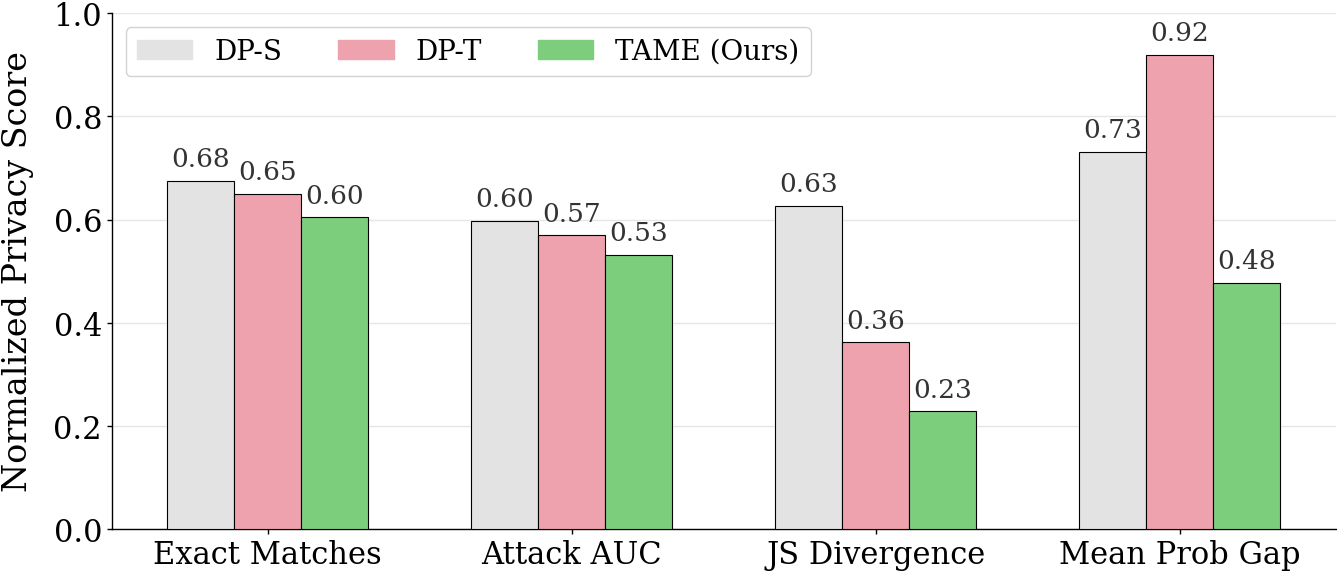

Write Python code to recreate this figure.
import numpy as np
import matplotlib
import matplotlib.pyplot as plt
import matplotlib.patches as mpatches
from pathlib import Path

matplotlib.rcParams['pdf.fonttype'] = 42
matplotlib.rcParams['ps.fonttype'] = 42

plt.rcParams.update({
    'font.family': 'serif',
    'font.serif': ['DejaVu Serif', 'Times New Roman', 'serif'],
    'font.size': 16,
    'axes.labelsize': 24,
    'xtick.labelsize': 22,
    'ytick.labelsize': 22,
    'axes.linewidth': 1.0,
    'xtick.major.width': 1.0,
    'ytick.major.width': 1.0,
    'savefig.dpi': 300,
    'savefig.pad_inches': 0.02,
    'text.usetex': False,
})

dp_s = {
    'exact_matches': 135,
    'attack_auc': 0.5983824273349112,
    'js_divergence': 0.018823464234234,
    'mean_prob_gap': 0.0438676464435146,
}

dp_t = {
    'exact_matches': 130,
    'attack_auc': 0.5693530025848669,
    'js_divergence': 0.0108695705839652,
    'mean_prob_gap': 0.05518033580711865,
}

tame = {
    'exact_matches': 121,
    'attack_auc': 0.5319802253104229,
    'js_divergence': 0.0068667284002212805,
    'mean_prob_gap': 0.028685483374797264,
}


def normalize_exact(v):
    return v / 200.0


def normalize_js(v):
    return v / 0.03


def normalize_gap(v):
    return v / 0.06


metrics = ['Exact Matches', 'Attack AUC', 'JS Divergence', 'Mean Prob Gap']
series = {
    'DP-S': [
        normalize_exact(dp_s['exact_matches']),
        dp_s['attack_auc'],
        normalize_js(dp_s['js_divergence']),
        normalize_gap(dp_s['mean_prob_gap']),
    ],
    'DP-T': [
        normalize_exact(dp_t['exact_matches']),
        dp_t['attack_auc'],
        normalize_js(dp_t['js_divergence']),
        normalize_gap(dp_t['mean_prob_gap']),
    ],
    'TAME (Ours)': [
        normalize_exact(tame['exact_matches']),
        tame['attack_auc'],
        normalize_js(tame['js_divergence']),
        normalize_gap(tame['mean_prob_gap']),
    ],
}

colors = {
    'DP-S': '#E3E3E3',
    'DP-T': '#EEA2AD',
    'TAME (Ours)': '#7CCD7C',
}

fig, ax = plt.subplots(figsize=(13.6, 6.0))

x = np.arange(len(metrics))
width = 0.22
offsets = [-width, 0, width]


def add_labels(bars, values):
    for bar, val in zip(bars, values):
        ax.text(
            bar.get_x() + bar.get_width() / 2,
            min(bar.get_height() + 0.018, 0.98),
            f'{val:.2f}',
            ha='center',
            va='bottom',
            fontsize=19,
            color='#333333',
        )


for offset, (label, values) in zip(offsets, series.items()):
    bars = ax.bar(
        x + offset,
        values,
        width,
        label=label,
        color=colors[label],
        edgecolor='black',
        linewidth=0.8,
        zorder=3,
    )
    add_labels(bars, values)

ax.set_ylabel('Normalized Privacy Score', fontsize=24, labelpad=14)
ax.set_xticks(x)
ax.set_xticklabels(metrics, fontsize=22)
ax.set_ylim(0.0, 1.0)
ax.set_yticks(np.arange(0.0, 1.01, 0.2))
ax.tick_params(axis='y', labelsize=22)
ax.grid(axis='y', linestyle='-', color='#D9D9D9', alpha=0.65, linewidth=1.0, zorder=1)
ax.spines['top'].set_visible(False)
ax.spines['right'].set_visible(False)

handles = [mpatches.Patch(color=colors[name], label=name) for name in series]
ax.legend(handles=handles, loc='upper left', ncol=3, frameon=True,
          framealpha=0.92, edgecolor='#CFCFCF', fontsize=20)

fig.subplots_adjust(left=0.085, right=0.985, bottom=0.105, top=0.965)

out_dir = Path('figures')
out_dir.mkdir(parents=True, exist_ok=True)
output = out_dir / 'MIA_style_preview.pdf'
with plt.rc_context({'savefig.bbox': None}):
    fig.savefig(output, format='pdf', bbox_inches=None)
plt.close(fig)

print(f'Saved: {output.resolve()}')
